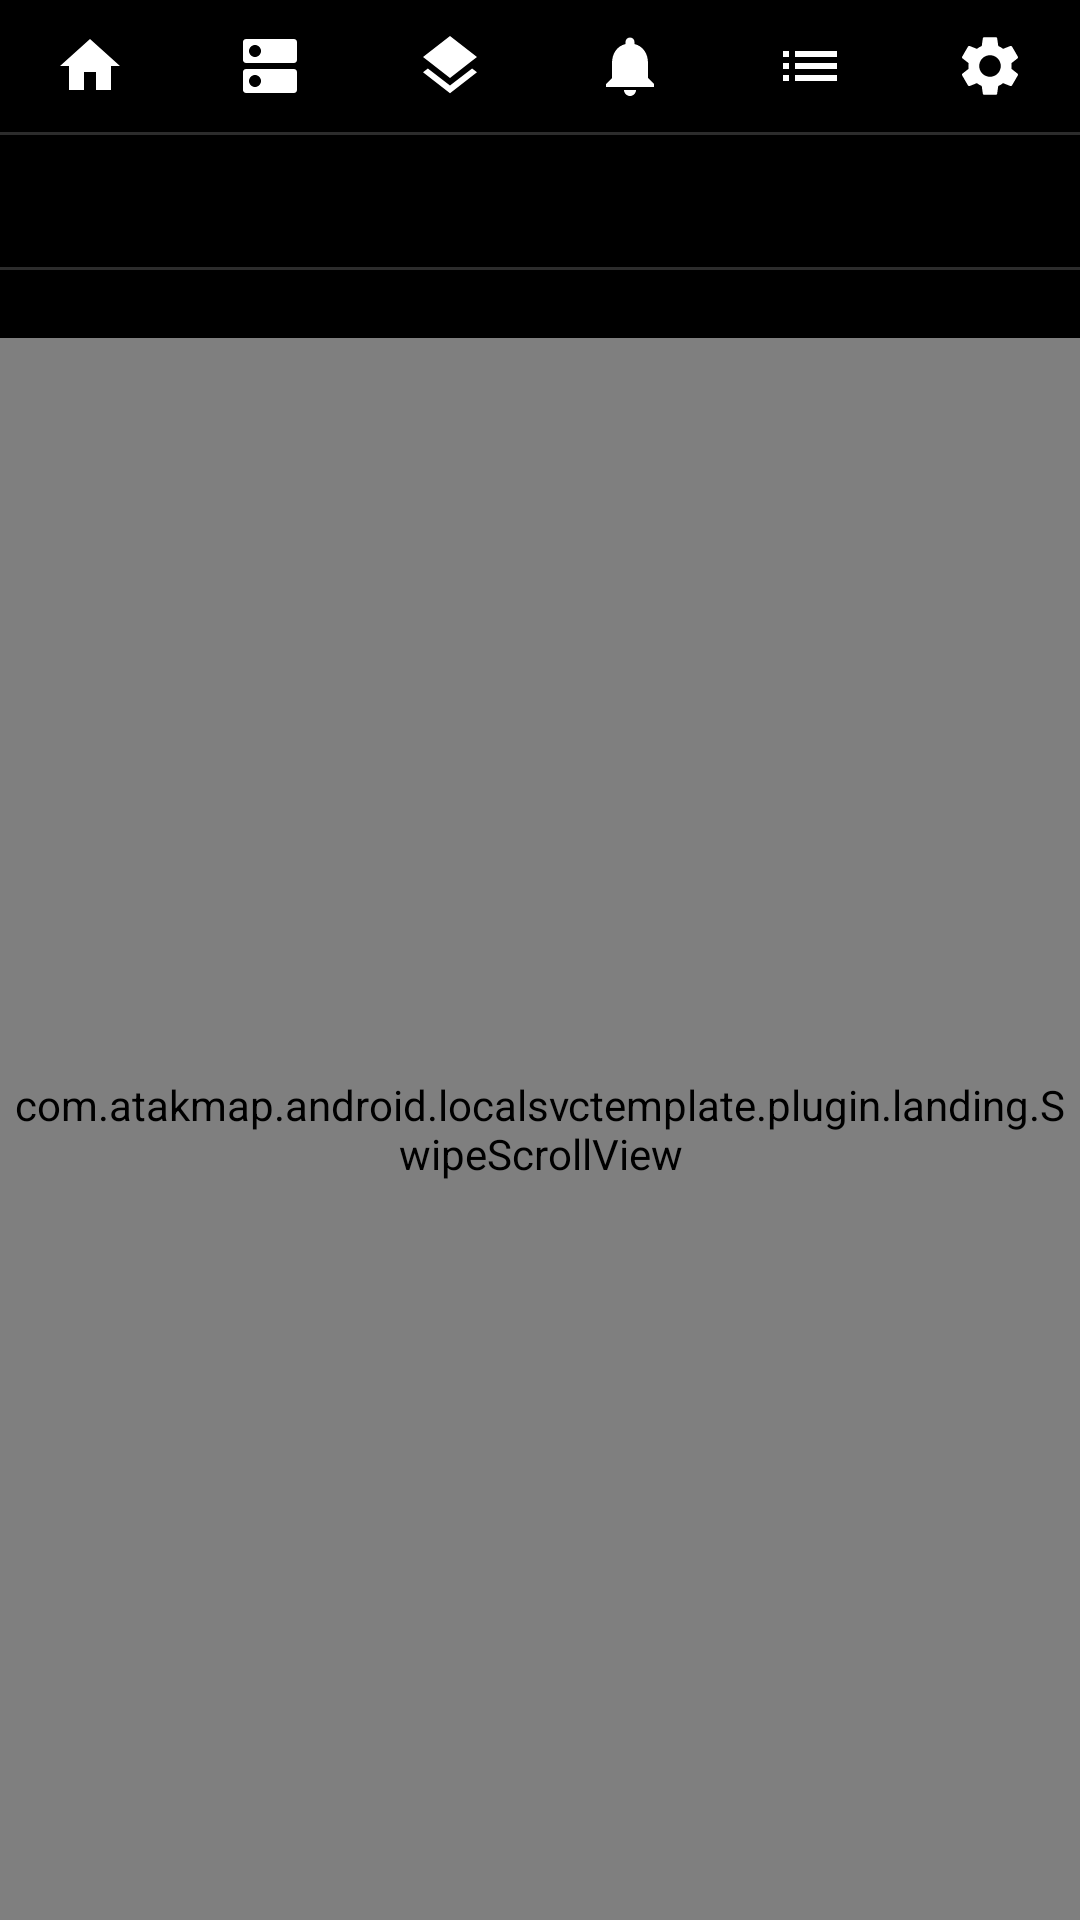

Layout XML and referenced resources for this Android screen:
<!-- AndroidManifest.xml: application theme AppTheme -->
<!-- res/layout/main_layout.xml -->
<?xml version="1.0" encoding="utf-8"?>
<LinearLayout xmlns:android="http://schemas.android.com/apk/res/android"
    android:layout_width="match_parent"
    android:layout_height="match_parent"
    android:layout_marginLeft="3dp"
    android:layout_marginRight="3dp"
    android:orientation="vertical">

    <LinearLayout
        android:layout_width="match_parent"
        android:layout_height="wrap_content"
        android:orientation="horizontal">

        <ImageButton
            android:id="@+id/tab_picture"
            style="@style/toolbarIcon"
            android:contentDescription="@string/tab_picture"
            android:src="@drawable/ic_tab_picture"
            android:tooltipText="@string/tab_picture" />

        <ImageButton
            android:id="@+id/tab_services"
            style="@style/toolbarIcon"
            android:contentDescription="@string/tab_services"
            android:src="@drawable/ic_tab_services"
            android:tooltipText="@string/tab_services" />

        <ImageButton
            android:id="@+id/tab_layers"
            style="@style/toolbarIcon"
            android:contentDescription="@string/tab_layers"
            android:src="@drawable/ic_tab_layers"
            android:tooltipText="@string/tab_layers" />

        <ImageButton
            android:id="@+id/tab_alerts"
            style="@style/toolbarIcon"
            android:contentDescription="@string/tab_alerts"
            android:src="@drawable/ic_tab_alerts"
            android:tooltipText="@string/tab_alerts" />

        <ImageButton
            android:id="@+id/tab_log"
            style="@style/toolbarIcon"
            android:contentDescription="@string/tab_log"
            android:src="@drawable/ic_tab_log"
            android:tooltipText="@string/tab_log" />

        <ImageButton
            android:id="@+id/tab_settings"
            style="@style/toolbarIcon"
            android:contentDescription="@string/tab_settings"
            android:src="@drawable/ic_tab_settings"
            android:tooltipText="@string/tab_settings" />
    </LinearLayout>

    <View
        android:layout_width="match_parent"
        android:layout_height="1dp"
        android:background="@color/divider" />

    <include
        android:id="@+id/picture_page"
        layout="@layout/landing_page"
        android:layout_width="match_parent"
        android:layout_height="0dp"
        android:layout_weight="1" />

    <ScrollView
        android:id="@+id/services_page"
        android:layout_width="match_parent"
        android:layout_height="0dp"
        android:layout_weight="1"
        android:visibility="gone"
        android:fadeScrollbars="false">

        <LinearLayout
            android:layout_width="match_parent"
            android:layout_height="wrap_content"
            android:orientation="vertical"
            android:padding="6dp">

            <TextView
                android:layout_width="wrap_content"
                android:layout_height="wrap_content"
                android:text="@string/app_name" />

            <CheckBox
                android:id="@+id/local_toggle"
                android:layout_width="wrap_content"
                android:layout_height="wrap_content"
                android:checked="true"
                android:text="@string/run_on_device" />

            <TextView
                android:layout_width="wrap_content"
                android:layout_height="wrap_content"
                android:text="@string/remote_address_label" />

            <EditText
                android:id="@+id/remote_address"
                android:layout_width="match_parent"
                android:layout_height="wrap_content"
                android:hint="@string/remote_address_hint"
                android:importantForAutofill="no"
                android:inputType="textUri"
                android:text="@string/remote_address_default" />

            
            <TextView
                android:layout_width="wrap_content"
                android:layout_height="wrap_content"
                android:layout_marginTop="8dp"
                android:text="@string/calc_examples" />

            <Button
                android:id="@+id/btn_range"
                android:layout_width="match_parent"
                android:layout_height="wrap_content"
                android:text="@string/range_bearing" />

            <Button
                android:id="@+id/btn_optimise"
                android:layout_width="match_parent"
                android:layout_height="wrap_content"
                android:text="@string/optimise_route" />

            <Button
                android:id="@+id/btn_render"
                android:layout_width="match_parent"
                android:layout_height="wrap_content"
                android:text="@string/render_heatmap" />

            <Button
                android:id="@+id/btn_coverage_dialog"
                android:layout_width="match_parent"
                android:layout_height="wrap_content"
                android:text="@string/coverage_dialog" />

            <Button
                android:id="@+id/btn_cancel"
                android:layout_width="match_parent"
                android:layout_height="wrap_content"
                android:text="@string/cancel" />

            <ProgressBar
                android:id="@+id/progress"
                style="?android:attr/progressBarStyleHorizontal"
                android:layout_width="match_parent"
                android:layout_height="wrap_content"
                android:max="100"
                android:visibility="gone" />

            <TextView
                android:id="@+id/output"
                android:layout_width="match_parent"
                android:layout_height="wrap_content"
                android:fontFamily="monospace"
                android:textIsSelectable="true" />

        </LinearLayout>
    </ScrollView>

    
    <TextView
        android:id="@+id/placeholder_page"
        android:layout_width="match_parent"
        android:layout_height="0dp"
        android:layout_weight="1"
        android:gravity="center"
        android:padding="16dp"
        android:textColor="@color/text_secondary"
        android:visibility="gone" />
</LinearLayout>
<!-- res/layout/landing_page.xml (included above) -->
<?xml version="1.0" encoding="utf-8"?>
<LinearLayout xmlns:android="http://schemas.android.com/apk/res/android"
    android:layout_width="match_parent"
    android:layout_height="match_parent"
    android:orientation="vertical">

    <LinearLayout
        android:layout_width="match_parent"
        android:layout_height="wrap_content"
        android:orientation="horizontal">

        <TextView
            android:id="@+id/seg_nodes"
            style="@style/listSegment" />

        <TextView
            android:id="@+id/seg_waypoints"
            style="@style/listSegment" />

        <TextView
            android:id="@+id/seg_zones"
            style="@style/listSegment" />
    </LinearLayout>

    <View
        android:layout_width="match_parent"
        android:layout_height="1dp"
        android:background="@color/divider" />

    
    <TextView
        android:id="@+id/list_caption"
        android:layout_width="match_parent"
        android:layout_height="wrap_content"
        android:paddingLeft="12dp"
        android:paddingTop="6dp"
        android:paddingBottom="2dp"
        android:textColor="@color/text_secondary"
        android:textSize="11sp" />

    
    <com.atakmap.android.localsvctemplate.plugin.landing.SwipeScrollView
        android:id="@+id/landing_scroll"
        android:layout_width="match_parent"
        android:layout_height="0dp"
        android:layout_weight="1"
        android:fadeScrollbars="false">

        <LinearLayout
            android:id="@+id/landing_list"
            android:layout_width="match_parent"
            android:layout_height="wrap_content"
            android:orientation="vertical" />
    </com.atakmap.android.localsvctemplate.plugin.landing.SwipeScrollView>

    
    <TextView
        android:id="@+id/landing_empty"
        android:layout_width="match_parent"
        android:layout_height="0dp"
        android:layout_weight="1"
        android:gravity="center"
        android:padding="16dp"
        android:textColor="@color/text_secondary"
        android:textSize="14sp"
        android:visibility="gone" />

    
    <Button
        android:id="@+id/btn_draw_zones"
        android:layout_width="match_parent"
        android:layout_height="48dp"
        android:layout_margin="6dp"
        android:background="@drawable/new_dark_button_bg"
        android:text="@string/draw_zones"
        android:textColor="@color/white"
        android:textSize="14sp"
        android:visibility="gone" />
</LinearLayout>
<!-- resources referenced by this layout -->
<resources>
  <color name="divider">#2c2c2c</color>
  <color name="text_secondary">#9a9a9a</color>
  <color name="white">#ffffff</color>
  <!-- drawable ic_tab_layers (drawable) -->
  <?xml version="1.0" encoding="utf-8"?>
  <vector xmlns:android="http://schemas.android.com/apk/res/android"
      android:width="24dp"
      android:height="24dp"
      android:viewportWidth="24"
      android:viewportHeight="24">
      <path
          android:fillColor="#FFFFFFFF"
          android:pathData="M11.99,18.54l-7.37,-5.73L3,14.07l9,7 9,-7 -1.63,-1.27 -7.38,5.74zM12,16l7.36,-5.73L21,9l-9,-7 -9,7 1.63,1.27L12,16z" />
  </vector>
  <!-- drawable ic_tab_log (drawable) -->
  <?xml version="1.0" encoding="utf-8"?>
  <vector xmlns:android="http://schemas.android.com/apk/res/android"
      android:width="24dp"
      android:height="24dp"
      android:viewportWidth="24"
      android:viewportHeight="24">
      <path
          android:fillColor="#FFFFFFFF"
          android:pathData="M3,13h2v-2H3v2zM3,17h2v-2H3v2zM3,9h2V7H3v2zM7,13h14v-2H7v2zM7,17h14v-2H7v2zM7,7v2h14V7H7z" />
  </vector>
  <!-- drawable ic_tab_picture (drawable) -->
  <?xml version="1.0" encoding="utf-8"?>
  <vector xmlns:android="http://schemas.android.com/apk/res/android"
      android:width="24dp"
      android:height="24dp"
      android:viewportWidth="24"
      android:viewportHeight="24">
      <path
          android:fillColor="#FFFFFFFF"
          android:pathData="M10,20v-6h4v6h5v-8h3L12,3 2,12h3v8z" />
  </vector>
  <string name="app_name">Local Services Template</string>
  <string name="calc_examples">Calculation examples</string>
  <string name="cancel">Cancel calculation</string>
  <string name="draw_zones">Draw zones</string>
  <string name="optimise_route">2. Optimise route (progress, then result)</string>
  <string name="range_bearing">1. Range/bearing: self to map centre (request, answer)</string>
  <string name="remote_address_default">10.0.0.5:9090</string>
  <string name="remote_address_hint">host:port</string>
  <string name="remote_address_label">Remote gRPC service (host:port)</string>
  <string name="render_heatmap">3. Coverage map around map centre (progress, then the image on the map)</string>
  <string name="run_on_device">Run services on device</string>
  <string name="tab_alerts">Alerts</string>
  <string name="tab_layers">Layers</string>
  <string name="tab_log">Log</string>
  <string name="tab_picture">Picture</string>
  <string name="tab_services">Services</string>
  <string name="tab_settings">Settings</string>
  <style name="toolbarIcon">
          <item name="android:layout_width">0dp</item>
          <item name="android:layout_height">44dp</item>
          <item name="android:layout_weight">1</item>
          <item name="android:background">@drawable/tab_indicator</item>
          <item name="android:scaleType">center</item>
      </style>
  <style name="ATAKSpinner" parent="@android:style/Widget.Spinner">
          <item name="android:spinnerMode">dialog</item>
      </style>
  <style name="ATAKSpinnerItem">
          <item name="android:textColor">@android:color/white</item>
          <item name="android:dropDownVerticalOffset">0dip</item>
          <item name="android:dropDownHorizontalOffset">0dip</item>
          <item name="android:dropDownWidth">wrap_content</item>
          <item name="android:gravity">left|center_vertical</item>
      </style>
  <style name="ATAKEditText" parent="@android:style/Widget.EditText">
          
          
  
          
          <item name="android:imeOptions">flagNoFullscreen</item>
      </style>
  <color name="accent">#4fc3f7</color>
  <color name="pressed">#22ffffff</color>
</resources>
